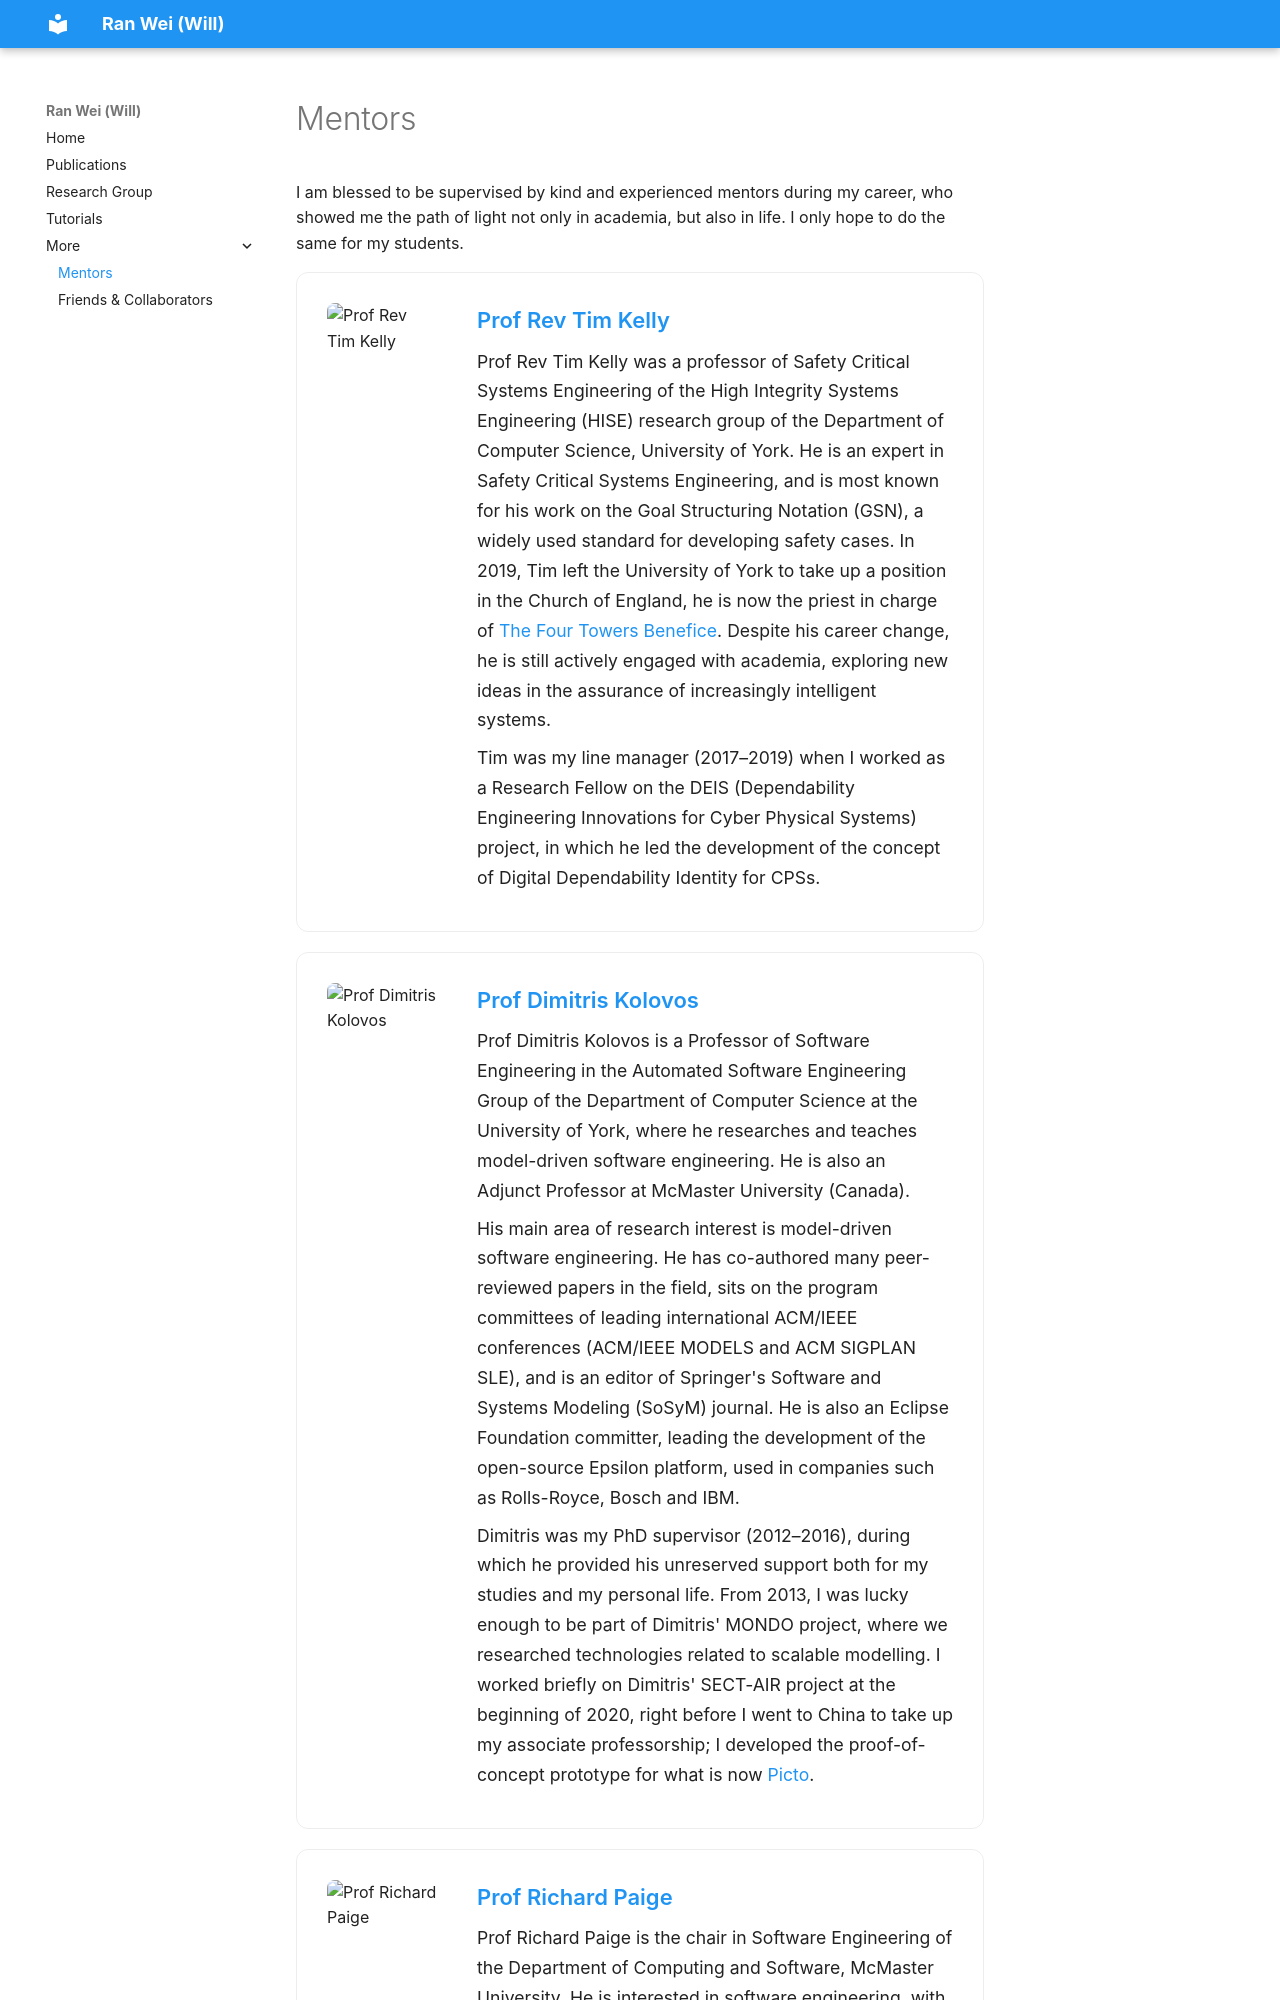

repository: wrwei/wrwei.github.io · page: mentors/index.html · generator: mkdocs

---
title: Mentors
---

I am blessed to be supervised by kind and experienced mentors during my career, who showed me the path of light not only in academia, but also in life. I only hope to do the same for my students.

<div class="rw-person-card">
<img src="../images/tpk.jpeg" alt="Prof Rev Tim Kelly">
<div class="rw-person-info">
<div class="rw-person-name"><a href="https://scholar.google.com/citations?user=cNeDb_8AAAAJ&hl=en">Prof Rev Tim Kelly</a></div>
<p>Prof Rev Tim Kelly was a professor of Safety Critical Systems Engineering of the High Integrity Systems Engineering (HISE) research group of the Department of Computer Science, University of York. He is an expert in Safety Critical Systems Engineering, and is most known for his work on the Goal Structuring Notation (GSN), a widely used standard for developing safety cases. In 2019, Tim left the University of York to take up a position in the Church of England, he is now the priest in charge of <a href="https://thefourtowers.co.uk/author/rev_tim/">The Four Towers Benefice</a>. Despite his career change, he is still actively engaged with academia, exploring new ideas in the assurance of increasingly intelligent systems.</p>
<p>Tim was my line manager (2017–2019) when I worked as a Research Fellow on the DEIS (Dependability Engineering Innovations for Cyber Physical Systems) project, in which he led the development of the concept of Digital Dependability Identity for CPSs.</p>
</div>
</div>

<div class="rw-person-card">
<img src="../images/dkolovos.jpeg" alt="Prof Dimitris Kolovos">
<div class="rw-person-info">
<div class="rw-person-name"><a href="https://www-users.york.ac.uk/dimitris.kolovos/">Prof Dimitris Kolovos</a></div>
<p>Prof Dimitris Kolovos is a Professor of Software Engineering in the Automated Software Engineering Group of the Department of Computer Science at the University of York, where he researches and teaches model-driven software engineering. He is also an Adjunct Professor at McMaster University (Canada).</p>
<p>His main area of research interest is model-driven software engineering. He has co-authored many peer-reviewed papers in the field, sits on the program committees of leading international ACM/IEEE conferences (ACM/IEEE MODELS and ACM SIGPLAN SLE), and is an editor of Springer's Software and Systems Modeling (SoSyM) journal. He is also an Eclipse Foundation committer, leading the development of the open-source Epsilon platform, used in companies such as Rolls-Royce, Bosch and IBM.</p>
<p>Dimitris was my PhD supervisor (2012–2016), during which he provided his unreserved support both for my studies and my personal life. From 2013, I was lucky enough to be part of Dimitris' MONDO project, where we researched technologies related to scalable modelling. I worked briefly on Dimitris' SECT-AIR project at the beginning of 2020, right before I went to China to take up my associate professorship; I developed the proof-of-concept prototype for what is now <a href="https://eclipse.dev/epsilon/doc/picto/">Picto</a>.</p>
</div>
</div>
